Run: headless pygame with SDL's dummy video driver; simulated clock (each Clock.tick advances the game by its frame time, no real sleeping); random seed 0; keys injected as events and as key.get_pressed() state; no mouse input.
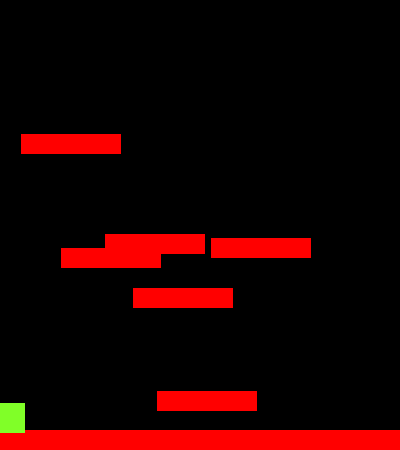
Frame 1 of 4 · flips 1–60 · no input
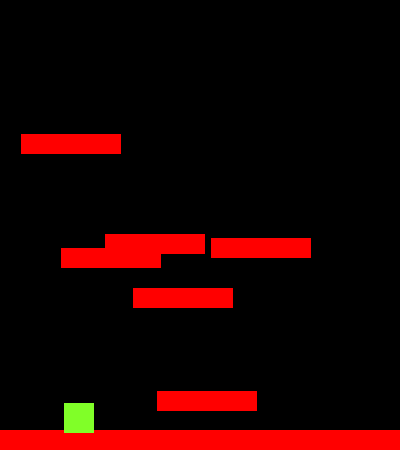
Frame 2 of 4 · flips 61–180 · tapped SPACE, RETURN · held RIGHT (→), D
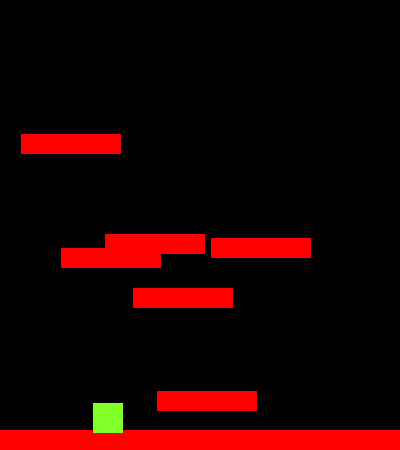
Frame 3 of 4 · flips 181–300 · held DOWN (↓), S
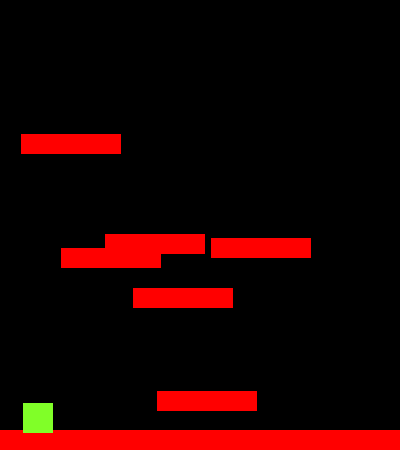
Frame 4 of 4 · flips 301–420 · held LEFT (←), A, UP (↑), W

The pygame program that drew these frames:


import pygame
from pygame.locals import *
import sys, random
#python uses pip to manage your gamespythpo
#to run the program, use python3 doodle.py (vs code only)
#python3 doodle.py

pygame.init() #this initializaes all modules in python
vec = pygame.math.Vector2 #2 4 two dimensional
#vectors are a pair of numbers together
HEIGHT = 450
WIDTH = 400
ACC = 0.5
FRIC = -0.12
FPS = 60
class Player(pygame.sprite.Sprite):
     	
     #pygame.sprite.spritecollide(sprite, sprite_group, delete) #syntax of sprite collide
     def __init__(self):
          super().__init__()#Initalizes the base Sprite Class.
          self.surf = pygame.Surface((30, 30))
          self.surf.fill((128,255,40))
          self.rect = self.surf.get_rect()

          self.pos = vec((10, 385))
          self.vel = vec(0,0)
          self.acc = vec(0,0)
          #vec creates variables in two dimensions
          #when we initialized it, itll start creating vectors
          #veloity and acceleration are vector qualities.
          
          self.surf = pygame.Surface((30, 30)) 
          self.surf.fill((128,255,40))
          self.rect = self.surf.get_rect(center = (10, 420)) 
          self.jump_count = 0  # Tracks jumps made since last landing

     def move(self):
          #The function first re-sets the value of the acceleration to 0, then checks for key presses. 
          self.acc = vec(0,1)
          pressed_keys = pygame.key.get_pressed()
            
          if pressed_keys[K_LEFT]:
               self.acc.x = -ACC
          if pressed_keys[K_RIGHT]:
               self.acc.x = ACC     
               # If the left key has been pressed, it will update the acceleration with a negative value (acceleration in the opposite direction). If the right key has been pressed, acceleration will have a positive value.
          self.acc.x += self.vel.x * FRIC
          self.vel += self.acc
          self.pos += self.vel + 0.5 * self.acc
          #THis is an equation of motion on the third line
          #Also uses friction to decrease the value of velocity
          #Without friction, player will not accelerate
          if self.pos.x > WIDTH:
               self.pos.x = 0
          if self.pos.x < 0:
               self.pos.x = WIDTH  

          self.rect.midbottom = self.pos
     def update(self):
          hits = pygame.sprite.spritecollide(P1 , platforms, False)
          if P1.vel.y > 0 and hits:
                    self.pos.y = hits[0].rect.top + 1
                    self.vel.y = 0
                    self.jump_count = 0  # Reset jumps when grounded

     

     def jump(self):
    # Check if the player is standing on a platform
      hits = pygame.sprite.spritecollide(self, platforms, False)
    # If they are on a platform (grounded), OR  They have jumped less than 2 times (double jump allowed)
      if hits or self.jump_count < 2:
               self.vel.y = -15  # Apply upward velocity (negative because y increases downward)
               self.jump_count += 1  # Track how many jumps have been made


def plat_gen():
    # Keep adding platforms until there are at least 7
          while len(platforms) < 7:
        # Pick a random width for variety
               width = random.randrange(10, 20)

          # Create a new platform
               p = platform()

               # Set its position:
               # X is random but within screen bounds
               # Y is just above the screen (so it scrolls down naturally)
               p.rect.center = (
                    random.randrange(0, WIDTH - width),
                    random.randrange(-50, 0)
               )

               # Add the platform to both sprite groups
               platforms.add(p)
               all_sprites.add(p)   

class platform(pygame.sprite.Sprite):
     def __init__(self):
          super().__init__()
          self.surf = pygame.Surface((100, 20))
          self.surf.fill((255,0,0))
          self.rect = self.surf.get_rect(center = (random.randint(0, WIDTH-10), 
                                                   random.randint(0, HEIGHT-30)))
          
          

#create a blank game window the caption of a game
PT1 = platform()
PT1 = platform()
PT1.surf = pygame.Surface((WIDTH, 20))  # Create the surface first
PT1.surf.fill((255, 0, 0))              # Fill it with red
PT1.rect = PT1.surf.get_rect(center = (WIDTH/2, HEIGHT - 10))  # Now get the correct rect
P1 = Player()	

platforms = pygame.sprite.Group()
platforms.add(PT1)
all_sprites = pygame.sprite.Group()
all_sprites.add(PT1)
all_sprites.add(P1)
#ygame.display.set_mode((600, 600))

# creating a bool value which checks
# if game is running
running = True

# Check for event if user has pushed
    # any event in queue

     # Check for event if user has pushed
    # any event in queue
    ##for event in pygame.event.get():
        
         # if event is of type quit then 
        # set running bool to false
        
for x in range(random.randint(5, 6)):
     pl = platform()
     platforms.add(pl)
     all_sprites.add(pl)


FramePerSec = pygame.time.Clock()

displaysurface = pygame.display.set_mode((WIDTH, HEIGHT))
pygame.display.set_caption("game")
while running:
     for event in pygame.event.get():
        
         # if event is of type quit then 
        # set running bool to false
        if event.type == pygame.QUIT:
            running = False
            pygame.quit()
            #sys.exit()
        if event.type == pygame.KEYDOWN:
             if event.key == pygame.K_SPACE:
                  P1.jump()
            #This is a way to do it
     if P1.rect.top <= HEIGHT / 2: #checks postion of player to allow it to understand if it needs to move up.
             P1.pos.y += abs(P1.vel.y) #this allows us to continously update the game and players screen
             for plat in platforms:
               plat.rect.y += abs(P1.vel.y)#We’ve updated every other sprite on the screen. iterate through all the platforms and update their position as well.
               if plat.rect.top >= HEIGHT:
                    plat.kill() #PYTHON'S speed is hot ass, so we need to delete this stuff to make it as simple as possible for our player to play without lag.
     displaysurface.fill((0,0,0))

     P1.move()
     P1.update()
     plat_gen()
     for entity in all_sprites:
        displaysurface.blit(entity.surf, entity.rect)
 
     pygame.display.update()
     FramePerSec.tick(FPS)
               
